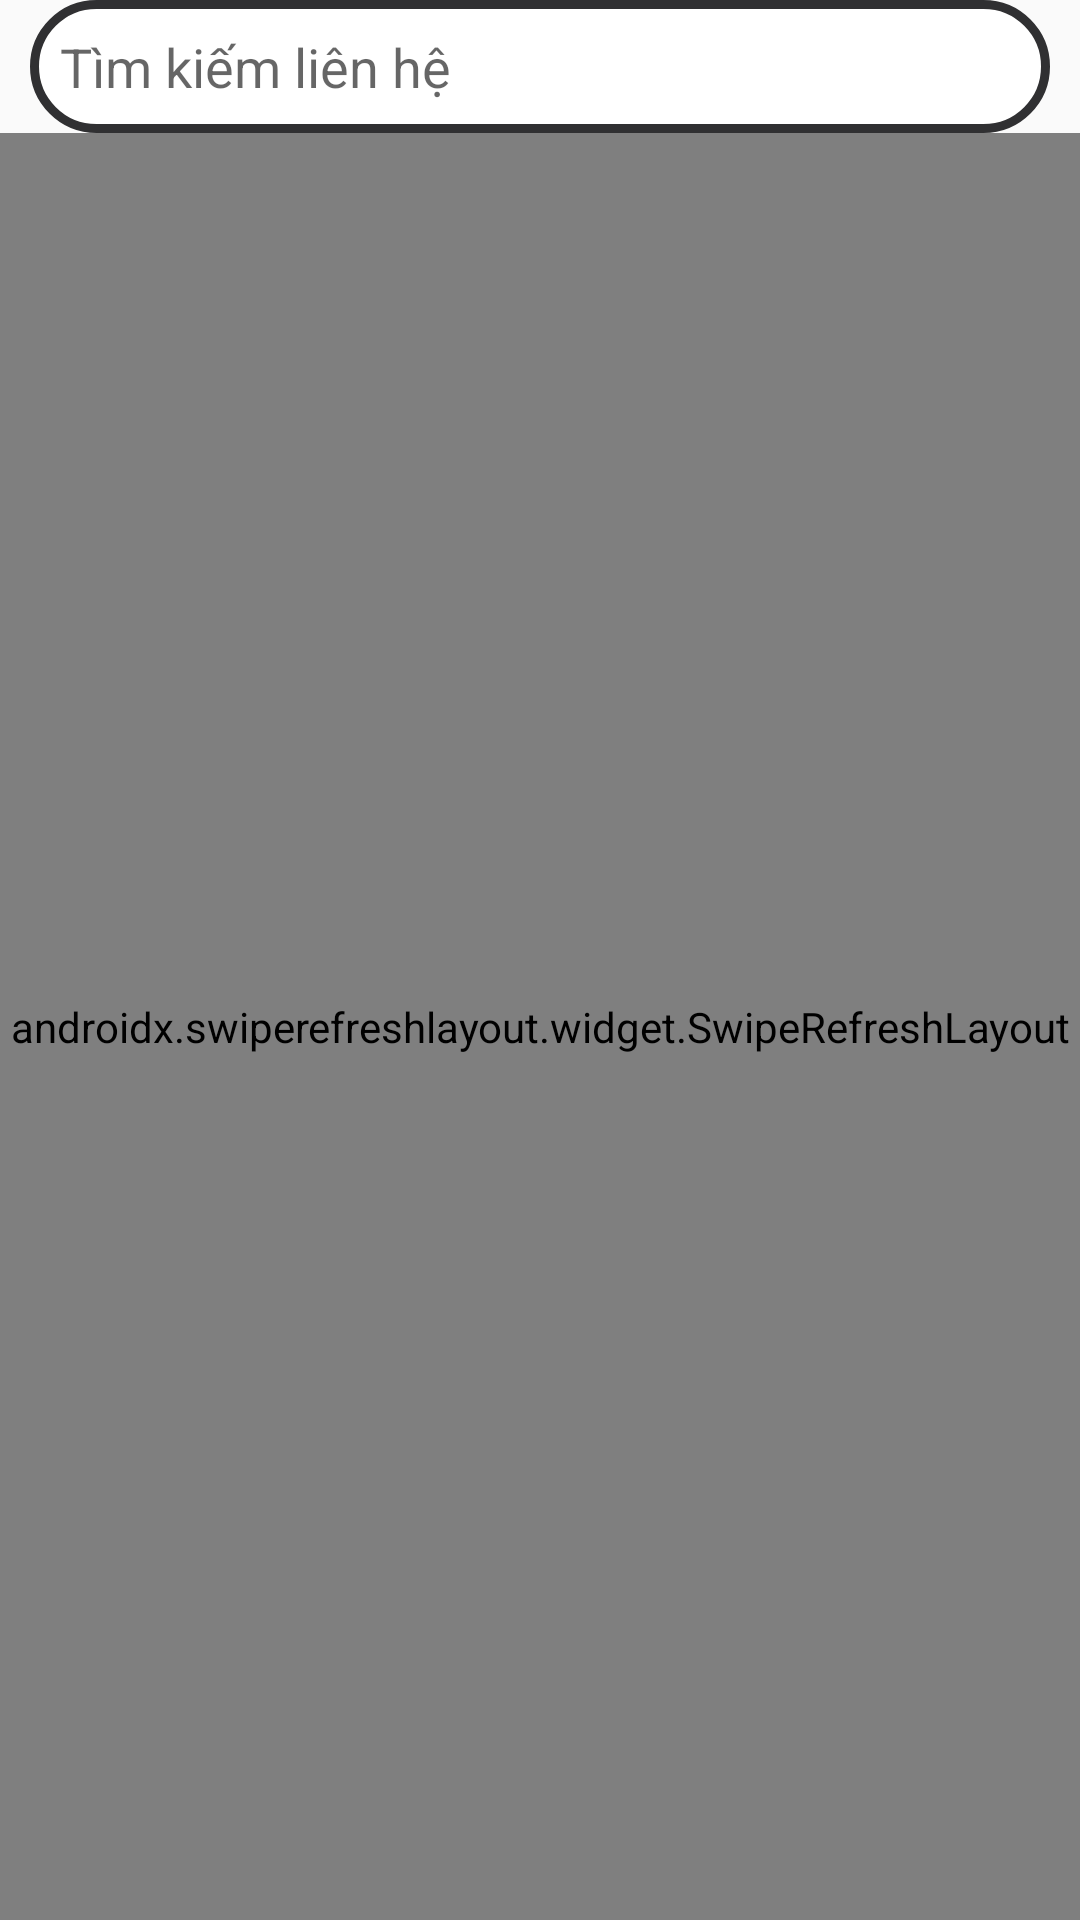

This screen was rendered from an Android layout file. Write that file and the resources it references.
<!-- AndroidManifest.xml: application theme Theme.MyMessenger -->
<!-- res/layout/activity_contact.xml -->
<?xml version="1.0" encoding="utf-8"?>
<LinearLayout xmlns:android="http://schemas.android.com/apk/res/android"
    xmlns:app="http://schemas.android.com/apk/res-auto"
    xmlns:tools="http://schemas.android.com/tools"
    android:layout_width="match_parent"
    android:layout_height="match_parent"
    android:orientation="vertical"
    android:layout_margin="10dp"
    tools:context=".fragment.ContactActivity">
    <EditText
        android:id="@+id/frag_contact_edt_search"
        android:layout_width="match_parent"
        android:layout_marginRight="10dp"
        android:layout_marginLeft="10dp"
        android:layout_height="wrap_content"
        android:hint="Tìm kiếm liên hệ"
        android:imeOptions="actionSearch"
        android:inputType="text"
        android:background="@drawable/custom_edt_circle"/>
    <androidx.swiperefreshlayout.widget.SwipeRefreshLayout
        android:id="@+id/swipe_contact"
        android:layout_width="match_parent"
        android:layout_height="match_parent">
        <androidx.recyclerview.widget.RecyclerView
            android:id="@+id/frag_contact_recyclerview"
            android:layout_width="match_parent"
            android:layout_height="match_parent"
            android:layout_margin="5dp"/>
    </androidx.swiperefreshlayout.widget.SwipeRefreshLayout>

</LinearLayout>
<!-- resources referenced by this layout -->
<resources>
  <!-- drawable custom_edt_circle (drawable) -->
  <?xml version="1.0" encoding="utf-8"?>
  <shape xmlns:android="http://schemas.android.com/apk/res/android"
      android:shape="rectangle">
      
      <solid
          android:color="#FFFFFF" >
      </solid>
  
      
      <stroke
          android:width="3dp"
          android:color="#303032" >
      </stroke>
  
      
      <padding
          android:left="10dp"
          android:top="10dp"
          android:right="10dp"
          android:bottom="10dp" >
      </padding>
  
      
      <corners
          android:radius="1000dp" >
      </corners>
  
  </shape>
  <style name="Theme.MyMessenger" parent="Theme.AppCompat.Light.NoActionBar">
          
          <item name="colorPrimary">@color/purple_500</item>
          <item name="colorPrimaryVariant">@color/purple_700</item>
          <item name="colorOnPrimary">@color/white</item>
          
          <item name="colorSecondary">@color/teal_200</item>
          <item name="colorSecondaryVariant">@color/teal_700</item>
          <item name="colorOnSecondary">@color/black</item>
          
          <item name="android:statusBarColor" tools:targetApi="l">?attr/colorPrimaryVariant</item>
          
      </style>
  <!-- not gathered from this repository: default colours our renderer supplied (Android Studio template values) -->
  <color name="purple_500">#FF6200EE</color>
  <color name="purple_700">#FF3700B3</color>
  <color name="teal_200">#FF03DAC5</color>
  <color name="teal_700">#FF018786</color>
  <color name="black">#FF000000</color>
  <color name="white">#FFFFFFFF</color>
</resources>
